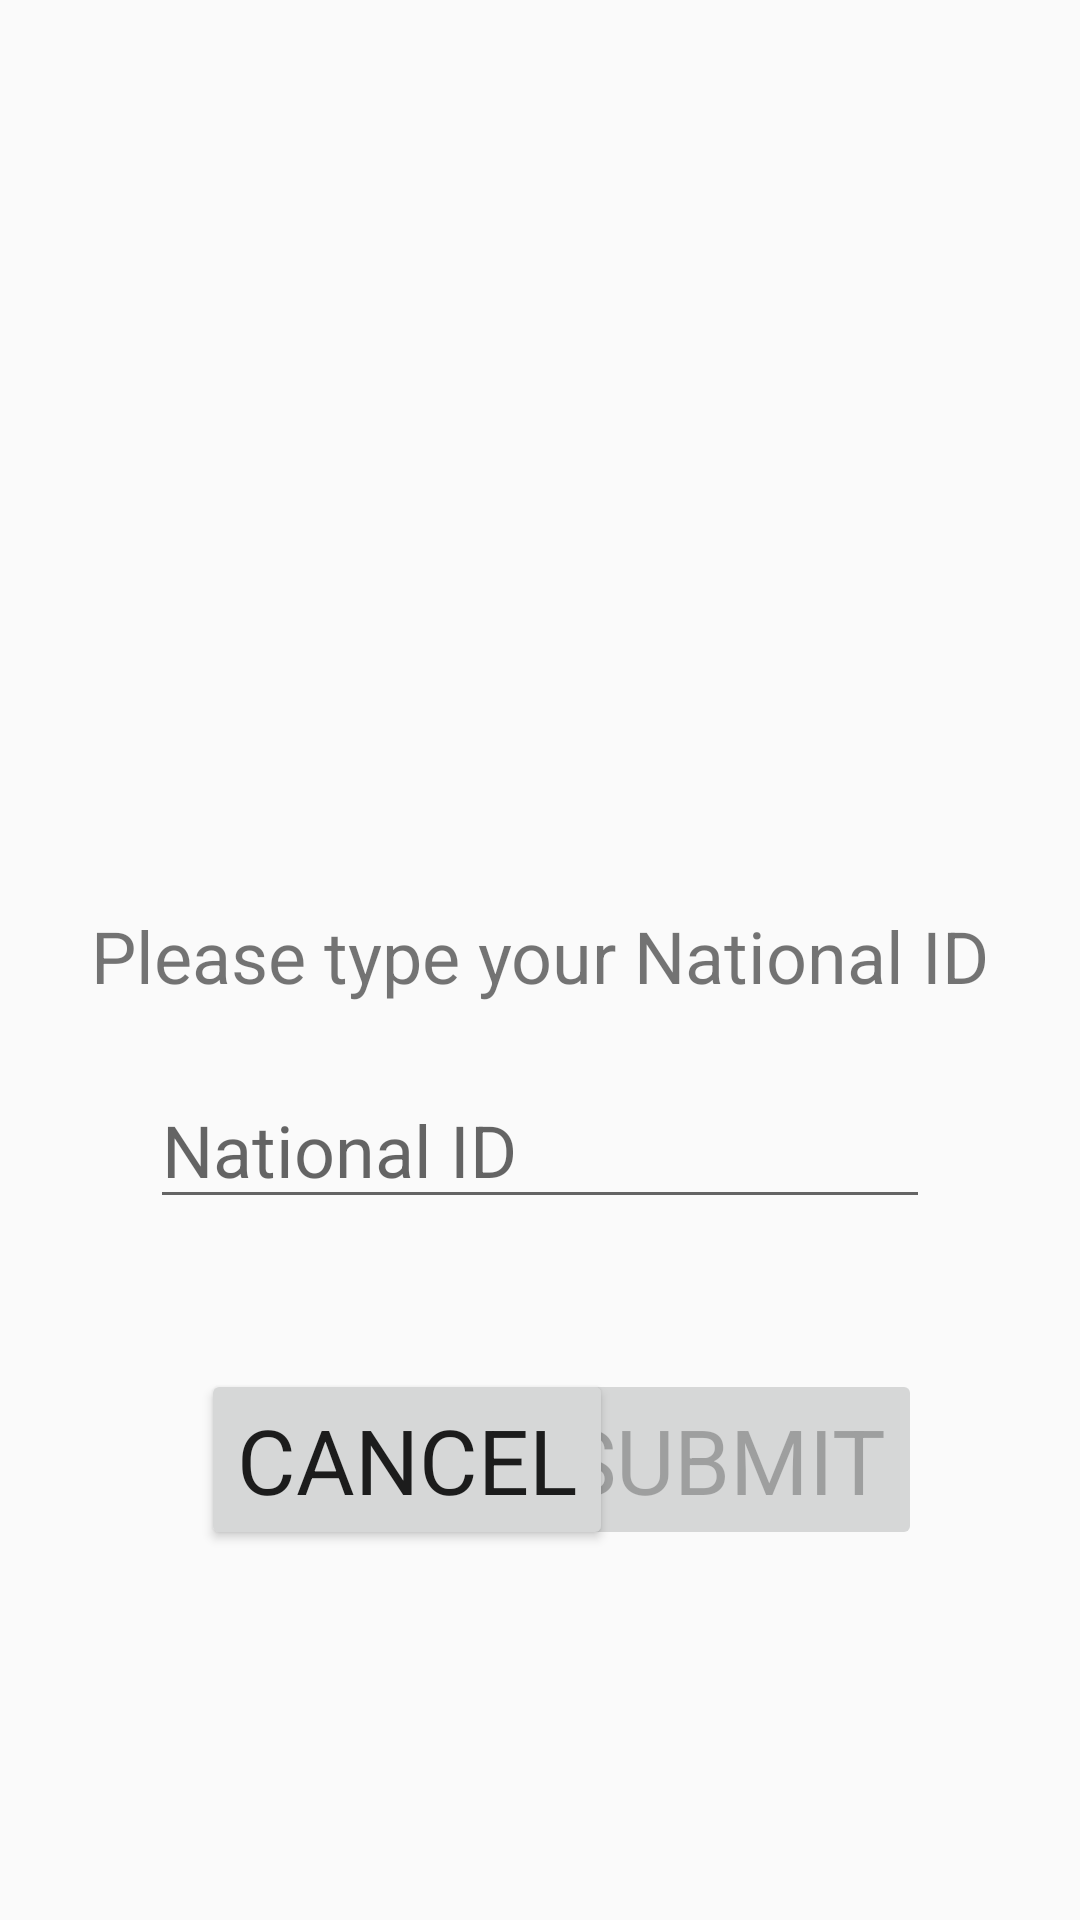

Android layout source for this screen:
<!-- AndroidManifest.xml: application theme AppTheme -->
<!-- res/layout/activity_check.xml -->
<?xml version="1.0" encoding="utf-8"?>
<androidx.constraintlayout.widget.ConstraintLayout xmlns:android="http://schemas.android.com/apk/res/android"
    xmlns:app="http://schemas.android.com/apk/res-auto"
    xmlns:tools="http://schemas.android.com/tools"
    android:layout_width="match_parent"
    android:layout_height="match_parent"
    tools:context=".CheckActivity">

    <Button
        android:id="@+id/submitButton"
        android:layout_width="wrap_content"
        android:layout_height="wrap_content"
        android:layout_marginTop="50dp"
        android:enabled="false"
        android:onClick="submitAttendance"
        android:text="@string/submit"
        android:textSize="30sp"
        app:fontFamily="@font/font_1"
        app:layout_constraintEnd_toEndOf="parent"
        app:layout_constraintHorizontal_bias="0.77"
        app:layout_constraintStart_toStartOf="parent"
        app:layout_constraintTop_toBottomOf="@+id/id_verifyeEditText" />

    <Button
        android:id="@+id/cancelButton"
        android:layout_width="wrap_content"
        android:layout_height="wrap_content"
        android:layout_marginTop="50dp"
        android:onClick="cancelAttendance"
        android:text="@string/cancel"
        android:textSize="30sp"
        app:fontFamily="@font/font_1"
        app:layout_constraintEnd_toEndOf="parent"
        app:layout_constraintHorizontal_bias="0.301"
        app:layout_constraintStart_toStartOf="parent"
        app:layout_constraintTop_toBottomOf="@+id/id_verifyeEditText" />

    <EditText
        android:id="@+id/id_verifyeEditText"
        android:layout_width="0dp"
        android:layout_height="wrap_content"
        android:layout_marginStart="50dp"
        android:layout_marginLeft="50dp"
        android:layout_marginEnd="50dp"
        android:layout_marginRight="50dp"
        android:ems="20"
        android:hint="@string/id_hint"
        android:inputType="textPersonName"
        android:textSize="24sp"
        app:layout_constraintBottom_toBottomOf="parent"
        app:layout_constraintEnd_toEndOf="parent"
        app:layout_constraintHorizontal_bias="0.494"
        app:layout_constraintStart_toStartOf="parent"
        app:layout_constraintTop_toBottomOf="@+id/typeTextView"
        app:layout_constraintVertical_bias="0.087" />

    <ImageView
        android:id="@+id/lockImageView"
        android:layout_width="200dp"
        android:layout_height="200dp"
        android:padding="0dp"
        app:layout_constraintBottom_toBottomOf="parent"
        app:layout_constraintEnd_toEndOf="parent"
        app:layout_constraintHorizontal_bias="0.498"
        app:layout_constraintStart_toStartOf="parent"
        app:layout_constraintTop_toTopOf="parent"
        app:layout_constraintVertical_bias="0.146"
        app:srcCompat="@drawable/lock" />

    <TextView
        android:id="@+id/typeTextView"
        android:layout_width="wrap_content"
        android:layout_height="wrap_content"
        android:text="@string/type_id"
        android:textSize="24sp"
        app:fontFamily="@font/font_1"
        app:layout_constraintBottom_toBottomOf="parent"
        app:layout_constraintEnd_toEndOf="parent"
        app:layout_constraintStart_toStartOf="parent"
        app:layout_constraintTop_toBottomOf="@+id/lockImageView"
        app:layout_constraintVertical_bias="0.111" />

</androidx.constraintlayout.widget.ConstraintLayout>
<!-- resources referenced by this layout -->
<resources>
  <string name="cancel">Cancel</string>
  <string name="id_hint">National ID</string>
  <string name="submit">Submit</string>
  <string name="type_id">Please type your National ID</string>
  <style name="AppTheme" parent="Theme.AppCompat.Light.DarkActionBar">
          
          <item name="colorPrimary">@color/customGray</item>
          <item name="colorPrimaryDark">@color/customGray</item>
          <item name="colorAccent">@color/colorAccent</item>
      </style>
  <color name="customGray">#778899</color>
  <color name="colorAccent">#D81B60</color>
</resources>
